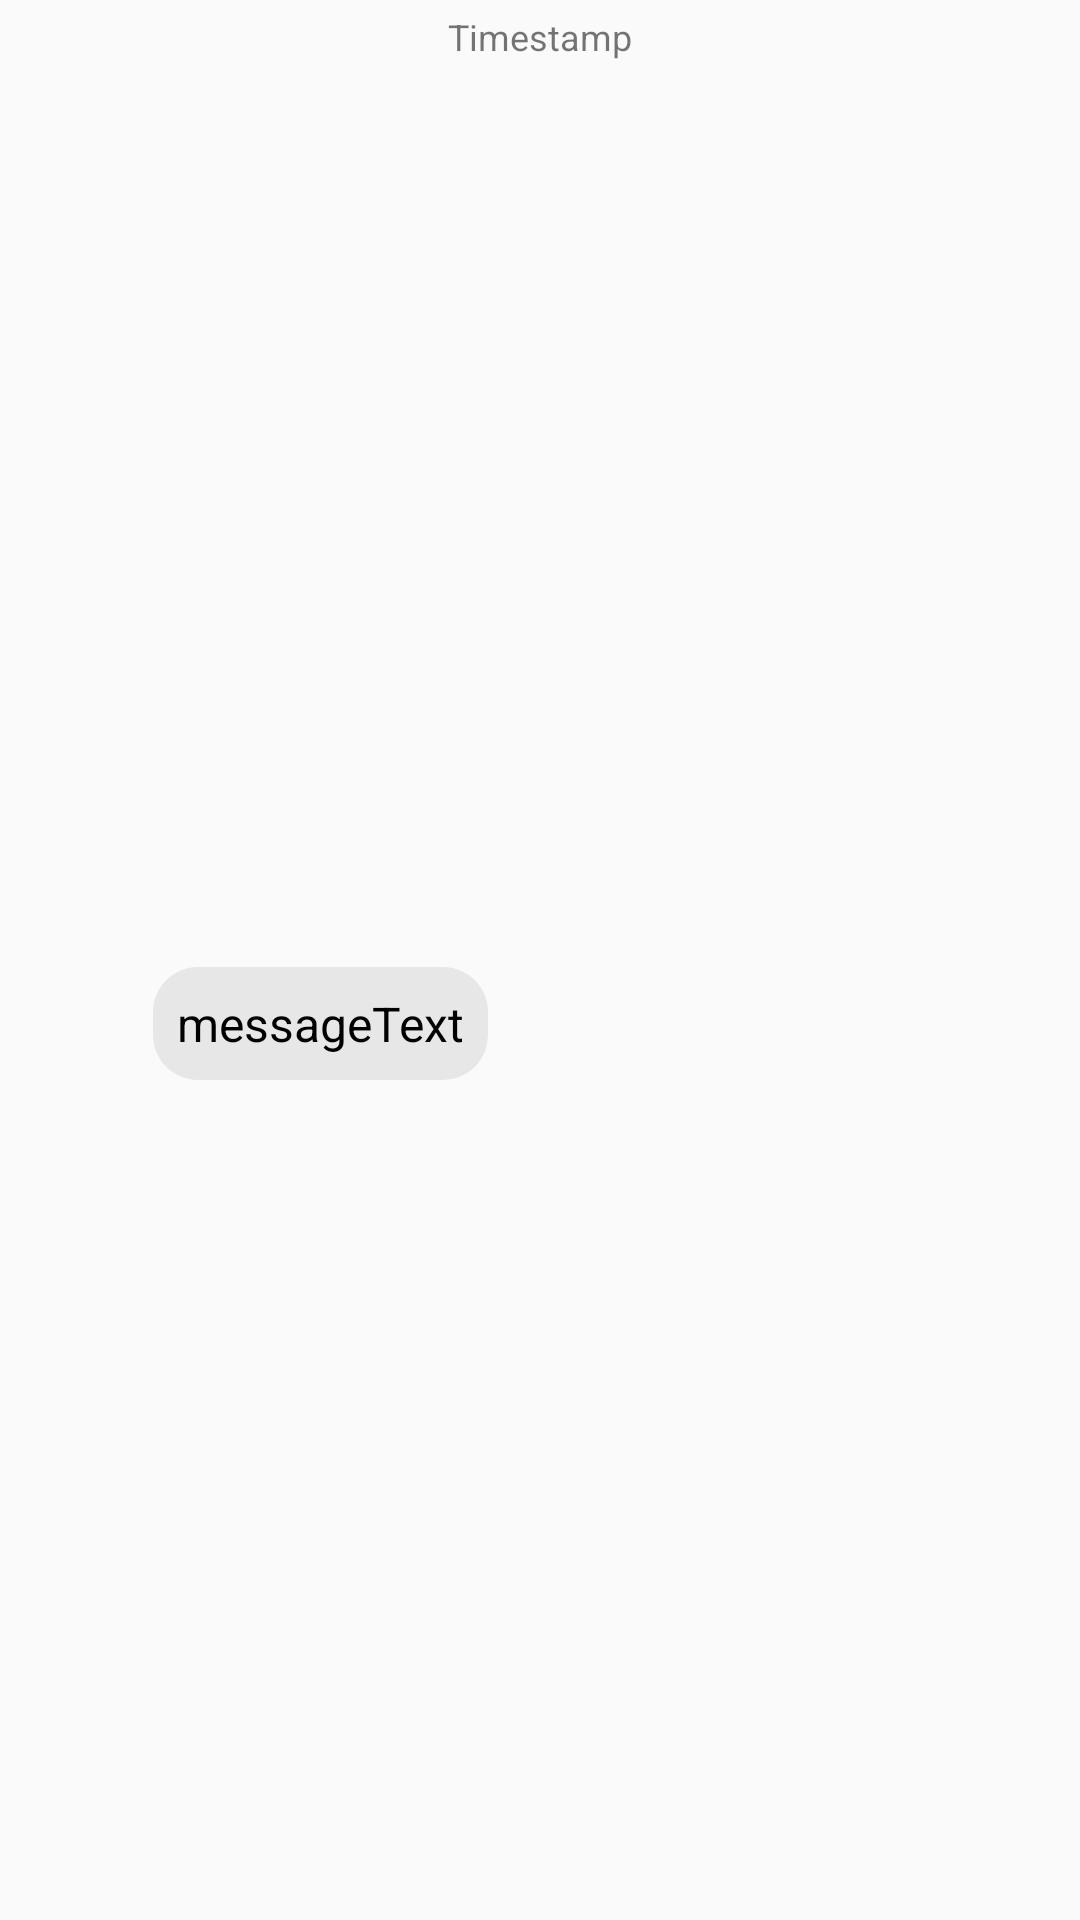

This screen was rendered from an Android layout file. Write that file and the resources it references.
<!-- AndroidManifest.xml: application theme AppTheme -->
<!-- res/layout/chat_message_incoming.xml -->
<?xml version="1.0" encoding="utf-8"?>
<android.support.constraint.ConstraintLayout xmlns:android="http://schemas.android.com/apk/res/android"
    xmlns:app="http://schemas.android.com/apk/res-auto"
    xmlns:tools="http://schemas.android.com/tools"
    android:id="@+id/chatView"
    android:layout_width="match_parent"
    android:layout_height="wrap_content">

    <android.support.v4.widget.Space
        android:id="@+id/incomingMessageTopSpacer"
        android:layout_width="0dp"
        android:layout_height="wrap_content"
        android:layout_marginTop="100dp"
        android:visibility="gone"
        app:layout_constraintEnd_toEndOf="parent"
        app:layout_constraintStart_toStartOf="parent"
        app:layout_constraintTop_toTopOf="parent" />

    <TextView
        android:id="@+id/messageTimeStamp"
        android:layout_width="wrap_content"
        android:layout_height="wrap_content"
        android:layout_marginEnd="8dp"
        android:layout_marginStart="8dp"
        android:layout_marginTop="4dp"
        android:text="Timestamp"
        android:textSize="12sp"
        android:visibility="visible"
        app:layout_constraintEnd_toEndOf="parent"
        app:layout_constraintStart_toStartOf="parent"
        app:layout_constraintTop_toBottomOf="@id/incomingMessageTopSpacer" />

    <TextView
        android:id="@+id/messageIncomingView"
        android:layout_width="wrap_content"
        android:layout_height="wrap_content"
        android:layout_marginStart="8dp"
        android:layout_marginTop="4dp"
        android:background="@drawable/message_incoming"
        android:maxWidth="320dp"
        android:padding="8dp"
        android:text="messageText"
        android:textAppearance="@style/TextAppearance.AppCompat"
        android:textColor="@color/messageIncomingText"
        android:textSize="16sp"
        app:layout_constraintBottom_toBottomOf="parent"
        app:layout_constraintStart_toEndOf="@+id/messageSenderProfileImage"
        app:layout_constraintTop_toBottomOf="@+id/messageSenderName" />

    <TextView
        android:id="@+id/messageBackground"
        android:layout_width="0dp"
        android:layout_height="0dp"
        android:background="@drawable/message_background"
        android:maxWidth="320dp"
        android:padding="8dp"
        android:textAppearance="@style/TextAppearance.AppCompat"
        android:textColor="#ffffff"
        android:textSize="16sp"
        android:visibility="gone"
        app:layout_constraintBottom_toBottomOf="@+id/messageIncomingView"
        app:layout_constraintEnd_toEndOf="@+id/messageIncomingView"
        app:layout_constraintStart_toStartOf="@+id/messageIncomingView"
        app:layout_constraintTop_toTopOf="@+id/messageIncomingView" />

    <ImageView
        android:id="@+id/messageSenderProfileImage"
        android:layout_width="35dp"
        android:layout_height="35dp"
        android:layout_marginLeft="8dp"
        android:layout_marginStart="8dp"
        android:contentDescription="senderProfileImage"
        app:layout_constraintBottom_toBottomOf="@+id/messageIncomingView"
        app:layout_constraintStart_toStartOf="parent"
        app:srcCompat="@drawable/com_facebook_profile_picture_blank_square" />



    <TextView
        android:id="@+id/messageSenderName"
        android:layout_width="wrap_content"
        android:layout_height="wrap_content"
        android:layout_marginLeft="4dp"
        android:layout_marginStart="4dp"
        android:layout_marginTop="4dp"
        android:textSize="10sp"
        app:layout_constraintStart_toStartOf="@+id/messageIncomingView"
        app:layout_constraintTop_toBottomOf="@+id/messageTimeStamp"
        tools:text="Sender Name" />

</android.support.constraint.ConstraintLayout>
<!-- resources referenced by this layout -->
<resources>
  <color name="messageIncomingText">#FF000000</color>
  <!-- drawable message_background (drawable) -->
  <?xml version="1.0" encoding="utf-8"?>
  <shape xmlns:android="http://schemas.android.com/apk/res/android"
      android:shape="rectangle" >
  
      
      <solid
          android:color="#000000" >
      </solid>
  
      
      <corners
          android:radius="20dp">
      </corners>
  </shape>
  <!-- drawable message_incoming (drawable) -->
  <?xml version="1.0" encoding="utf-8"?>
  <shape xmlns:android="http://schemas.android.com/apk/res/android"
      android:shape="rectangle" >
  
      
      <solid
          android:color="@color/messageIncoming" >
      </solid>
  
      
      <corners
          android:radius="15dp">
      </corners>
  
  </shape>
  <style name="AppTheme" parent="Theme.AppCompat.Light">
          
          <item name="colorPrimary">@color/colorPrimary</item>
          <item name="colorPrimaryDark">@color/colorPrimaryDark</item>
          <item name="colorAccent">@color/colorAccent</item>
      </style>
  <color name="messageIncoming">#e7e7e7</color>
  <color name="colorPrimary">#f5f5f5</color>
  <color name="colorPrimaryDark">#e6e6e6</color>
  <color name="colorAccent">#607d8b</color>
</resources>
